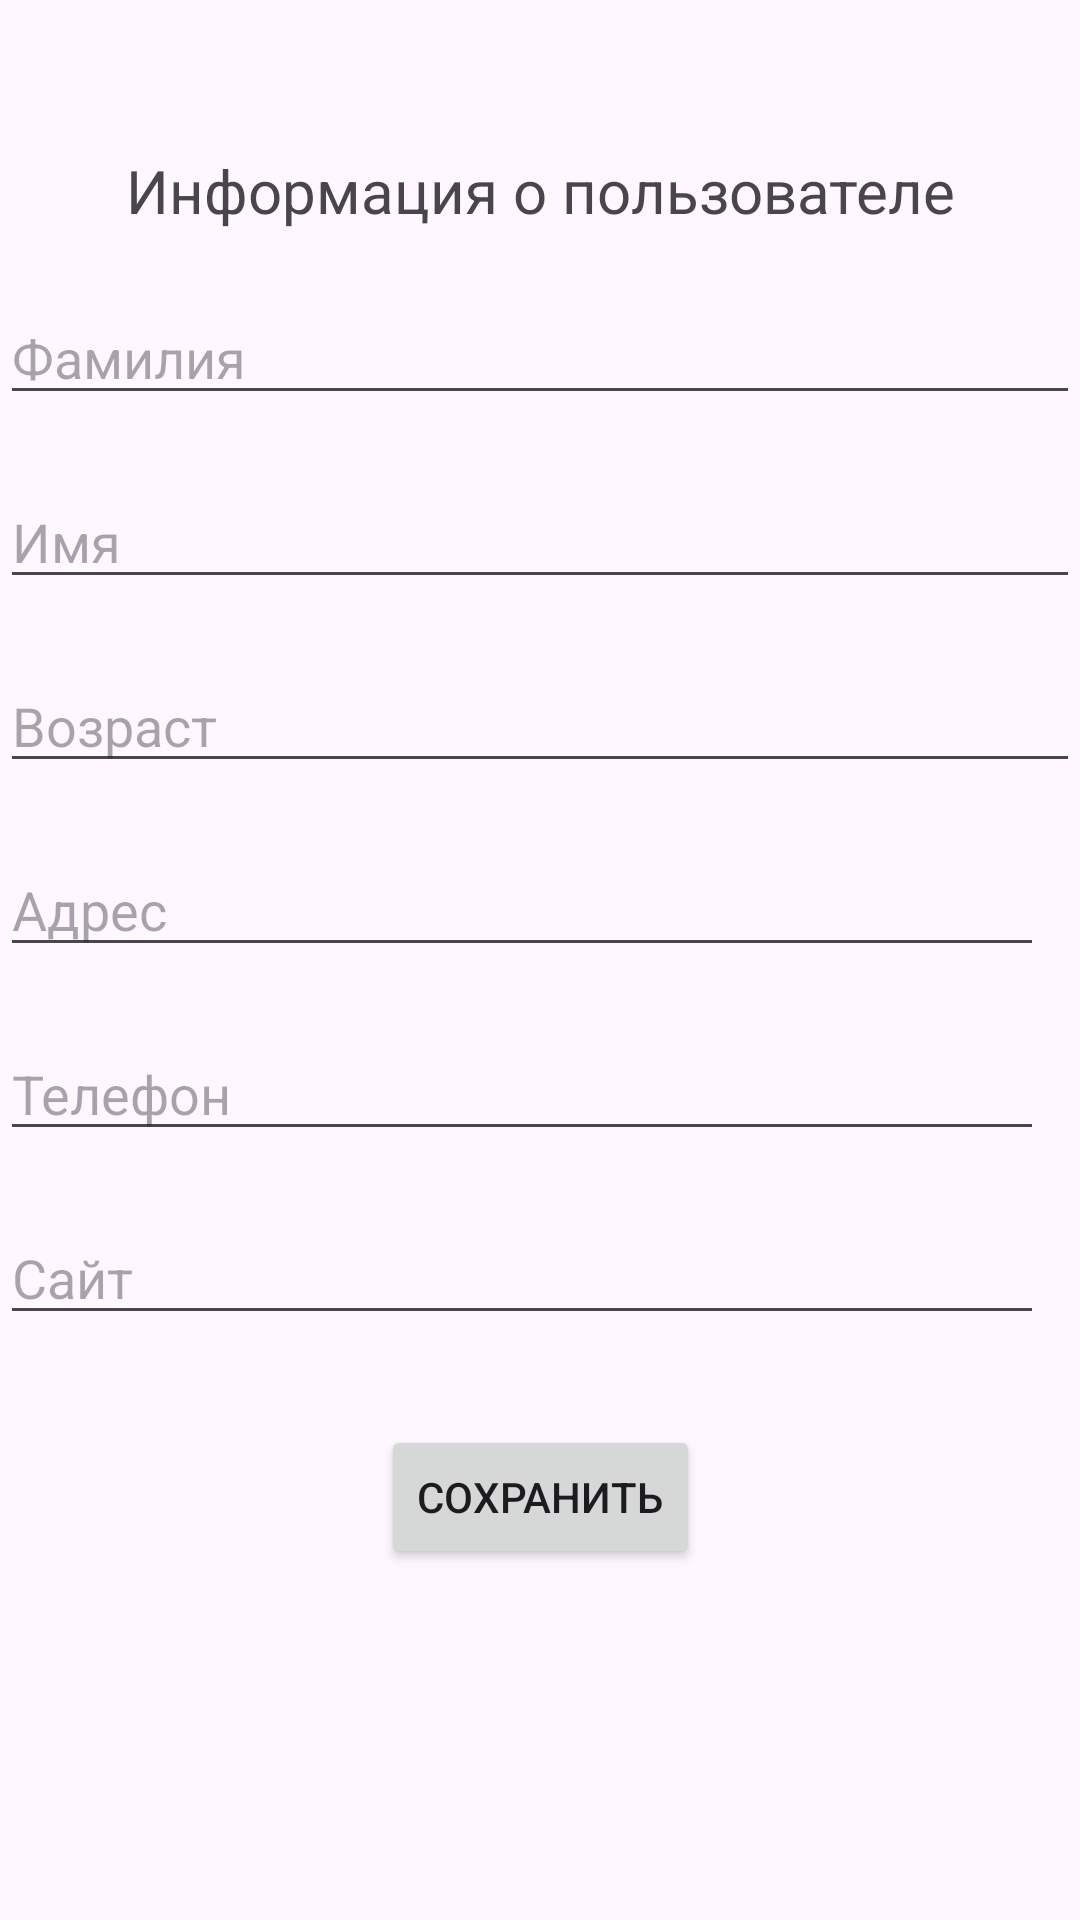

Write the Android layout XML for this screen, with the resource values it uses.
<!-- AndroidManifest.xml: application theme Theme.Perehodprilojeniy -->
<!-- res/layout/activity_detail.xml -->
<?xml version="1.0" encoding="utf-8"?>
<androidx.constraintlayout.widget.ConstraintLayout xmlns:android="http://schemas.android.com/apk/res/android"
    xmlns:app="http://schemas.android.com/apk/res-auto"
    xmlns:tools="http://schemas.android.com/tools"
    android:id="@+id/main"
    android:layout_width="match_parent"
    android:layout_height="match_parent"
    tools:context=".DetailActivity">

    <TextView
        android:id="@+id/infoUserTwo"
        android:layout_width="wrap_content"
        android:layout_height="wrap_content"
        android:layout_marginTop="50dp"
        android:text="@string/infoOfUser"
        android:textSize="20sp"
        app:layout_constraintEnd_toEndOf="parent"
        app:layout_constraintStart_toStartOf="parent"
        app:layout_constraintTop_toTopOf="parent" />

    <EditText
        android:id="@+id/familiaTwo"
        android:layout_width="0dp"
        android:layout_height="wrap_content"
        android:layout_marginTop="20dp"
        android:hint="@string/greyTextFamiliya"
        android:inputType="textPersonName"
        app:layout_constraintEnd_toEndOf="parent"
        app:layout_constraintStart_toStartOf="parent"
        app:layout_constraintTop_toBottomOf="@id/infoUserTwo" />

    <EditText
        android:id="@+id/nameTwo"
        android:layout_width="0dp"
        android:layout_height="wrap_content"
        android:layout_marginTop="20dp"
        android:hint="@string/greyTextName"
        android:inputType="textPersonName"
        app:layout_constraintEnd_toEndOf="parent"
        app:layout_constraintStart_toStartOf="parent"
        app:layout_constraintTop_toBottomOf="@id/familiaTwo" />

    <EditText
        android:id="@+id/ageTwo"
        android:layout_width="0dp"
        android:layout_height="wrap_content"
        android:layout_marginTop="20dp"
        android:hint="@string/greyTextAge"
        android:inputType="number"
        app:layout_constraintEnd_toEndOf="parent"
        app:layout_constraintStart_toStartOf="parent"
        app:layout_constraintTop_toBottomOf="@id/nameTwo" />

    <EditText
        android:id="@+id/addressTwo"
        android:layout_width="0dp"
        android:layout_height="wrap_content"
        android:layout_marginTop="20dp"
        android:layout_marginEnd="12dp"
        android:hint="@string/greyTextAdress"
        android:inputType="text"
        app:layout_constraintEnd_toStartOf="@id/btnAddress"
        app:layout_constraintStart_toStartOf="parent"
        app:layout_constraintTop_toBottomOf="@id/ageTwo" />

    <ImageButton
        android:id="@+id/btnAddress"
        android:layout_width="48dp"
        android:layout_height="48dp"
        android:src="@android:drawable/ic_dialog_map"
        app:layout_constraintBottom_toBottomOf="@id/addressTwo"
        app:layout_constraintEnd_toEndOf="parent"
        app:layout_constraintTop_toTopOf="@id/addressTwo"
        android:visibility="gone"
        />

    <EditText
        android:id="@+id/phoneTwo"
        android:layout_width="0dp"
        android:layout_height="wrap_content"
        android:layout_marginTop="20dp"
        android:layout_marginEnd="12dp"
        android:hint="@string/greyTextPhone"
        android:inputType="phone"
        app:layout_constraintEnd_toStartOf="@id/btnPhone"
        app:layout_constraintStart_toStartOf="parent"
        app:layout_constraintTop_toBottomOf="@id/addressTwo"

        />

    <ImageButton
        android:id="@+id/btnPhone"
        android:layout_width="48dp"
        android:layout_height="48dp"
        android:src="@android:drawable/ic_menu_call"
        app:layout_constraintBottom_toBottomOf="@id/phoneTwo"
        app:layout_constraintTop_toTopOf="@id/phoneTwo"
        android:visibility="gone"
        app:layout_constraintEnd_toEndOf="parent"
        />

    <EditText
        android:id="@+id/siteTwo"
        android:layout_width="0dp"
        android:layout_height="wrap_content"
        android:layout_marginTop="20dp"
        android:layout_marginEnd="12dp"
        android:hint="@string/greyTextSite"
        android:inputType="text"
        app:layout_constraintEnd_toStartOf="@id/btnSite"
        app:layout_constraintStart_toStartOf="parent"
        app:layout_constraintTop_toBottomOf="@id/phoneTwo" />

    <ImageButton
        android:id="@+id/btnSite"
        android:layout_width="48dp"
        android:layout_height="48dp"
        android:src="@android:drawable/ic_menu_compass"
        app:layout_constraintBottom_toBottomOf="@id/siteTwo"
        app:layout_constraintEnd_toEndOf="parent"
        app:layout_constraintTop_toTopOf="@id/siteTwo"
        android:visibility="gone"
        />

    <Button
        android:id="@+id/btnSave"
        android:layout_width="wrap_content"
        android:layout_height="wrap_content"
        android:layout_marginTop="30dp"
        android:text="@string/buttonSave"
        app:layout_constraintEnd_toEndOf="parent"
        app:layout_constraintStart_toStartOf="parent"
        app:layout_constraintTop_toBottomOf="@id/siteTwo" />

</androidx.constraintlayout.widget.ConstraintLayout>
<!-- resources referenced by this layout -->
<resources>
  <string name="buttonSave">Сохранить</string>
  <string name="greyTextAdress">Адрес</string>
  <string name="greyTextAge">Возраст</string>
  <string name="greyTextFamiliya">Фамилия</string>
  <string name="greyTextName">Имя</string>
  <string name="greyTextPhone">Телефон</string>
  <string name="greyTextSite">Сайт</string>
  <string name="infoOfUser">Информация о пользователе</string>
  <style name="Theme.Perehodprilojeniy" parent="Base.Theme.Perehodprilojeniy" />
  <style name="Base.Theme.Perehodprilojeniy" parent="Theme.Material3.DayNight.NoActionBar">
          
          
      </style>
</resources>
